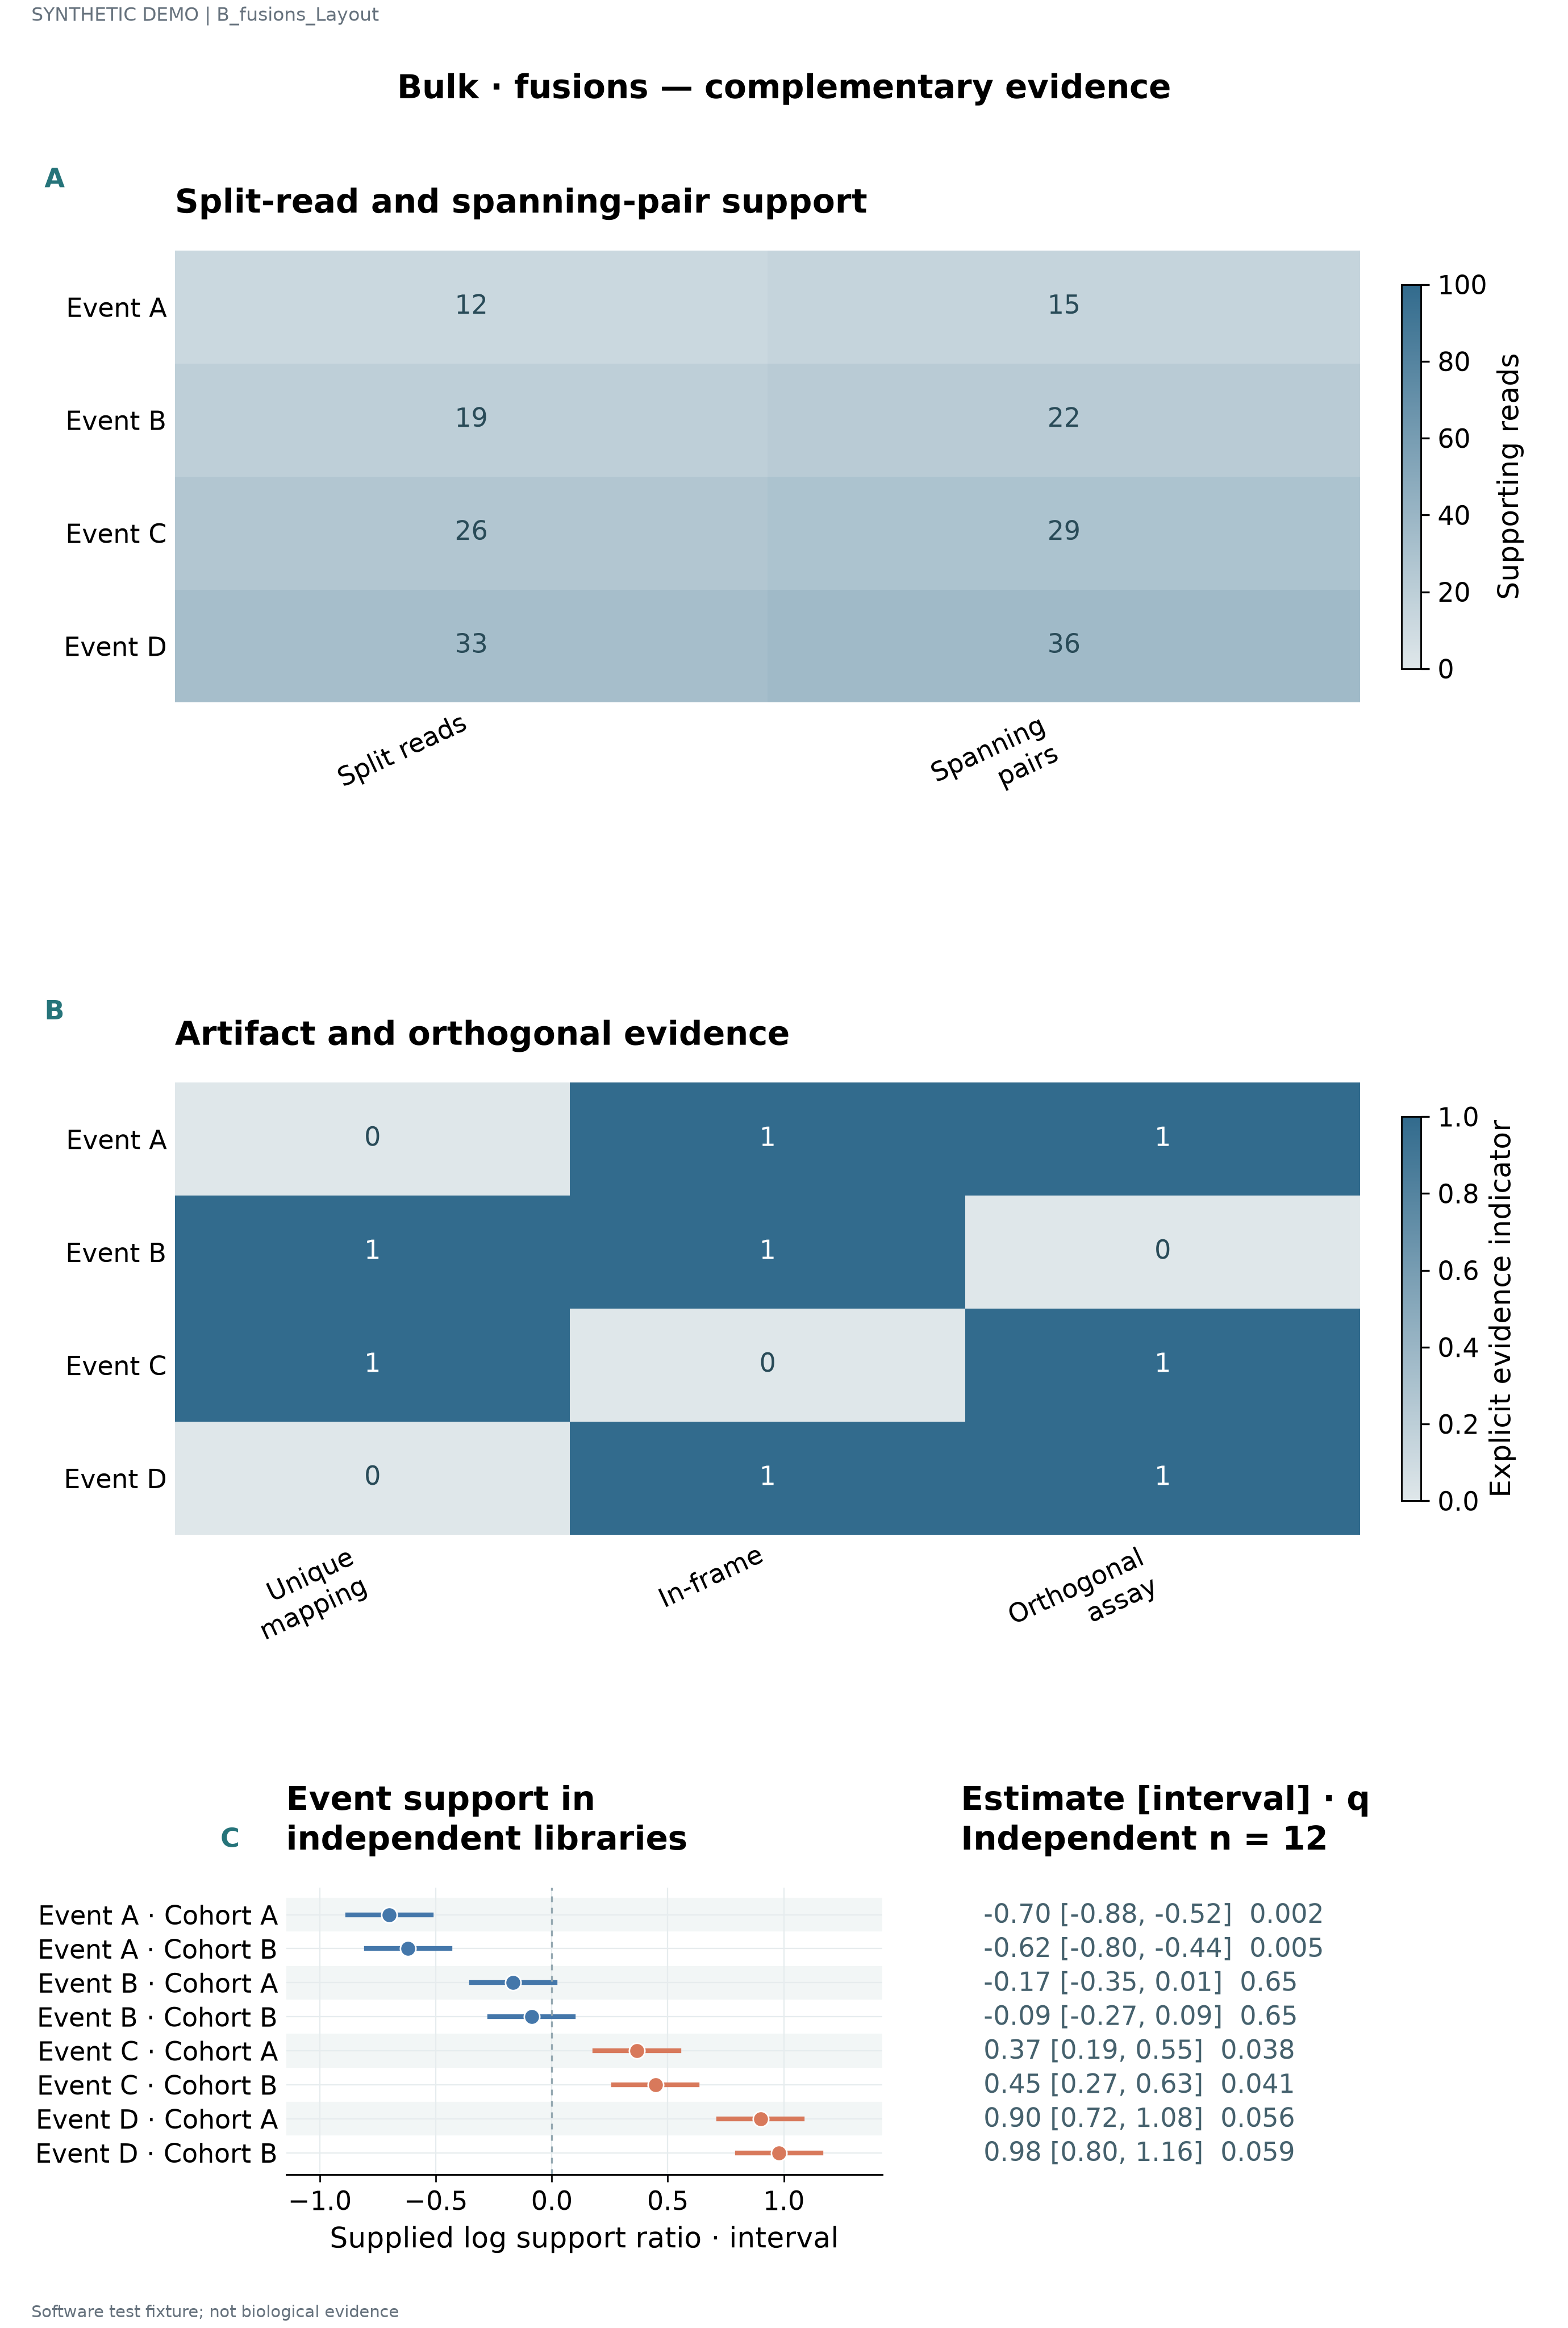

Data behind this chart, as committed beside it:
label	series	value	panel_id	estimate	lower	upper	q	n
Event A	Split reads	12.0	p1					
Event A	Spanning pairs	15.0	p1					
Event B	Split reads	19.0	p1					
Event B	Spanning pairs	22.0	p1					
Event C	Split reads	26.0	p1					
Event C	Spanning pairs	29.0	p1					
Event D	Split reads	33.0	p1					
Event D	Spanning pairs	36.0	p1					
Event A	Unique mapping	0.0	p2					
Event A	In-frame	1.0	p2					
Event A	Orthogonal assay	1.0	p2					
Event B	Unique mapping	1.0	p2					
Event B	In-frame	1.0	p2					
Event B	Orthogonal assay	0.0	p2					
Event C	Unique mapping	1.0	p2					
Event C	In-frame	0.0	p2					
Event C	Orthogonal assay	1.0	p2					
Event D	Unique mapping	0.0	p2					
Event D	In-frame	1.0	p2					
Event D	Orthogonal assay	1.0	p2					
Event A · Cohort A			p3	-0.7	-0.88	-0.52	0.002	12.0
Event A · Cohort B			p3	-0.62	-0.8	-0.44	0.005	12.0
Event B · Cohort A			p3	-0.1667	-0.3467	0.01333	0.65	12.0
Event B · Cohort B			p3	-0.08667	-0.2667	0.09333	0.65	12.0
Event C · Cohort A			p3	0.3667	0.1867	0.5467	0.038	12.0
Event C · Cohort B			p3	0.4467	0.2667	0.6267	0.041	12.0
Event D · Cohort A			p3	0.9	0.72	1.08	0.056	12.0
Event D · Cohort B			p3	0.98	0.8	1.16	0.059	12.0
